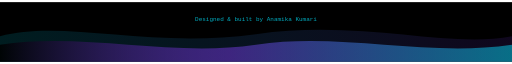
t = 0.00 s
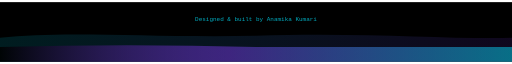
t = 1.50 s
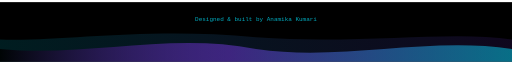
t = 3.00 s
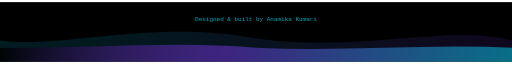
t = 4.00 s
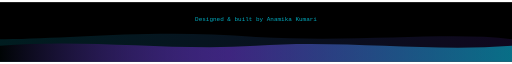
t = 5.25 s
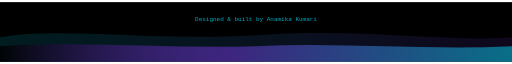
t = 7.00 s

The animated SVG that drew these frames (rendered in a browser with its animation timeline set to each time). Animation: 2 SMIL elements (animate=2); one cycle of 8.00 s, repeats indefinitely.

<svg width="1200" height="140" viewBox="0 0 1200 140" xmlns="http://www.w3.org/2000/svg">
  <defs>
    <linearGradient id="waveGrad" x1="0%" y1="0%" x2="100%" y2="0%">
      <stop offset="0%" stop-color="#000000"/>
      <stop offset="45%" stop-color="#7C3AED" stop-opacity="0.55"/>
      <stop offset="100%" stop-color="#00E5FF" stop-opacity="0.55"/>
    </linearGradient>
    <linearGradient id="waveGrad2" x1="0%" y1="0%" x2="100%" y2="0%">
      <stop offset="0%" stop-color="#00E5FF" stop-opacity="0.25"/>
      <stop offset="100%" stop-color="#7C3AED" stop-opacity="0.25"/>
    </linearGradient>
  </defs>

  <rect width="1200" height="140" fill="#000000"/>

  <path fill="url(#waveGrad2)" opacity="0.5">
    <animate attributeName="d" dur="8s" repeatCount="indefinite"
      values="
      M0,80 C 150,40 350,110 600,75 C 850,40 1050,110 1200,80 L1200,140 L0,140 Z;
      M0,90 C 150,110 350,40 600,85 C 850,120 1050,50 1200,90 L1200,140 L0,140 Z;
      M0,80 C 150,40 350,110 600,75 C 850,40 1050,110 1200,80 L1200,140 L0,140 Z
      "/>
  </path>

  <path fill="url(#waveGrad)" opacity="0.85">
    <animate attributeName="d" dur="6s" repeatCount="indefinite"
      values="
      M0,100 C 200,70 400,130 600,100 C 800,70 1000,130 1200,100 L1200,140 L0,140 Z;
      M0,110 C 200,130 400,70 600,110 C 800,140 1000,80 1200,110 L1200,140 L0,140 Z;
      M0,100 C 200,70 400,130 600,100 C 800,70 1000,130 1200,100 L1200,140 L0,140 Z
      "/>
  </path>

  <text x="600" y="45" font-family="JetBrains Mono, monospace" font-size="14" fill="#00E5FF" opacity="0.75" text-anchor="middle">
    Designed &amp; built by Anamika Kumari
  </text>
</svg>
